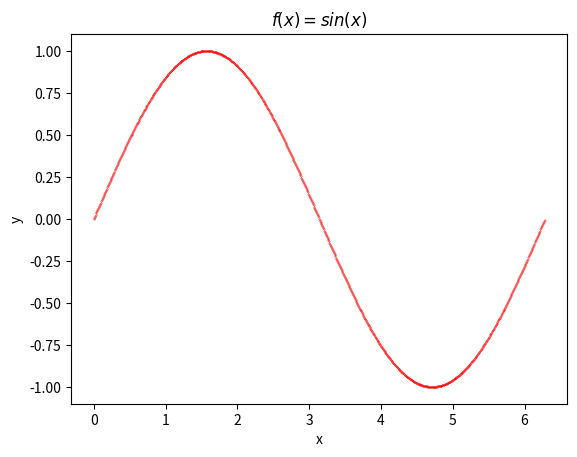

Generate this figure with matplotlib:
# importing the required modules
import matplotlib.pyplot as plt
import numpy as np

# Setter x-koordinater
# Tallet 0.65*100 gjør at det blir 1000 punkter, som kravet i oppgaven
x = np.arange(0, 2 * (np.pi), 0.65/100)
# setting the corresponding y - coordinates
y = np.sin(x)

# Setter tittelen på vinduet
plt.title(r'$f(x) = sin(x)$')

# Setter tittelen på x og y akse
plt.xlabel("x")
plt.ylabel("y")

# Plotter punkter
# 0.1 er størrelse
# c = red er farge
plt.scatter(x, y, 0.1, c="red")

# Vis plot
plt.show()